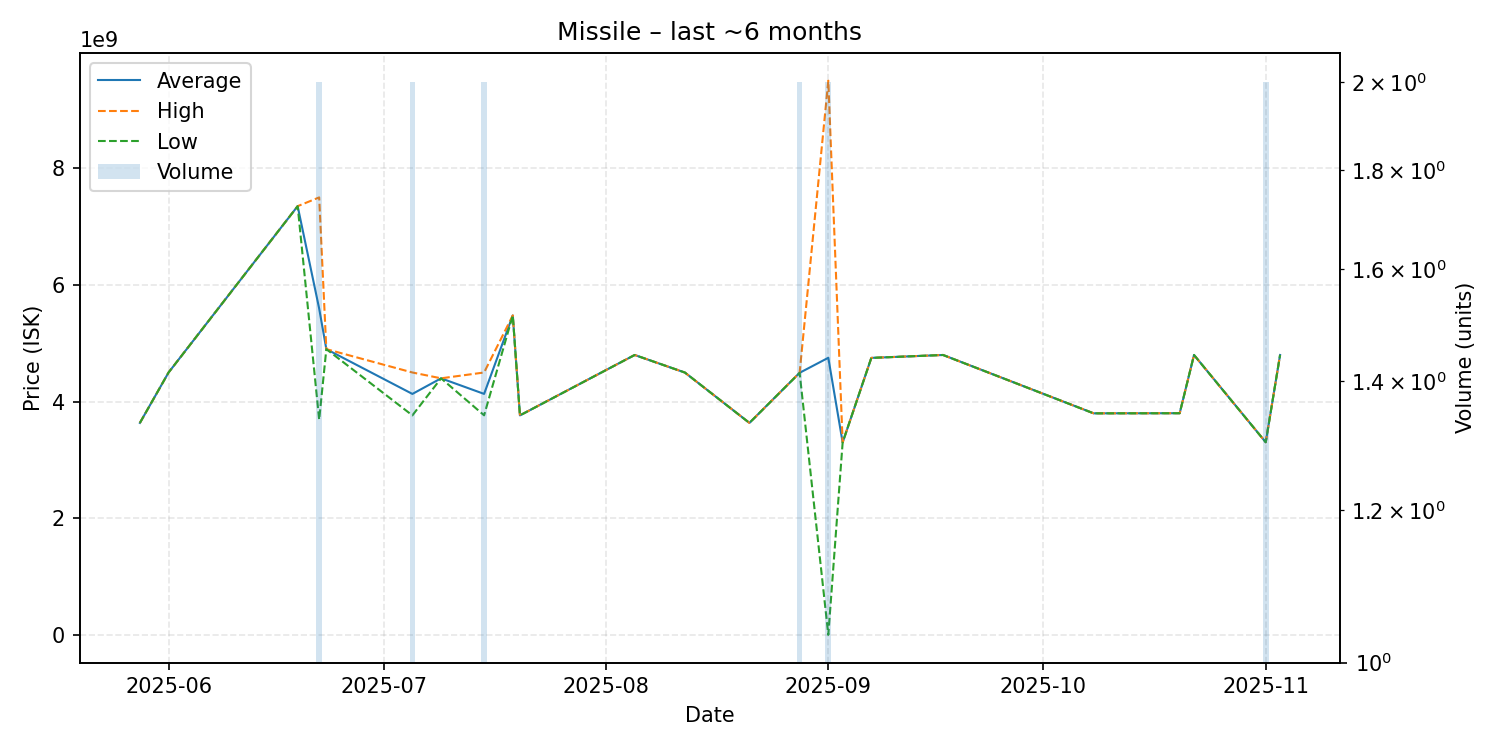

The data file committed next to this chart (first rows):
date, average, highest, lowest, order_count, volume
2025-05-28, 3636000000, 3636000000, 3636000000, 1, 1
2025-06-01, 4500000000, 4500000000, 4500000000, 1, 1
2025-06-19, 7350000000, 7350000000, 7350000000, 1, 1
2025-06-22, 5595500000, 7500000000, 3691000000, 2, 2
2025-06-23, 4900000000, 4900000000, 4900000000, 1, 1
2025-07-05, 4132500000, 4500000000, 3765000000, 2, 2
2025-07-09, 4400000000, 4400000000, 4400000000, 1, 1
2025-07-15, 4133000000, 4500000000, 3766000000, 2, 2
2025-07-19, 5478000000, 5478000000, 5478000000, 1, 1
2025-07-20, 3765000000, 3765000000, 3765000000, 1, 1
2025-08-05, 4800000000, 4800000000, 4800000000, 1, 1
2025-08-12, 4499000000, 4499000000, 4499000000, 1, 1
2025-08-21, 3636000000, 3636000000, 3636000000, 1, 1
2025-08-28, 4494500000, 4495000000, 4494000000, 2, 2
2025-09-01, 4751802500, 9500000000, 3605000, 2, 2
2025-09-03, 3301000000, 3301000000, 3301000000, 1, 1
2025-09-07, 4750000000, 4750000000, 4750000000, 1, 1
2025-09-17, 4800000000, 4800000000, 4800000000, 1, 1
2025-10-08, 3800000000, 3800000000, 3800000000, 1, 1
2025-10-20, 3802000000, 3802000000, 3802000000, 1, 1
2025-10-22, 4800000000, 4800000000, 4800000000, 1, 1
2025-11-01, 3304500000, 3305000000, 3304000000, 2, 2
2025-11-03, 4800000000, 4800000000, 4800000000, 1, 1
